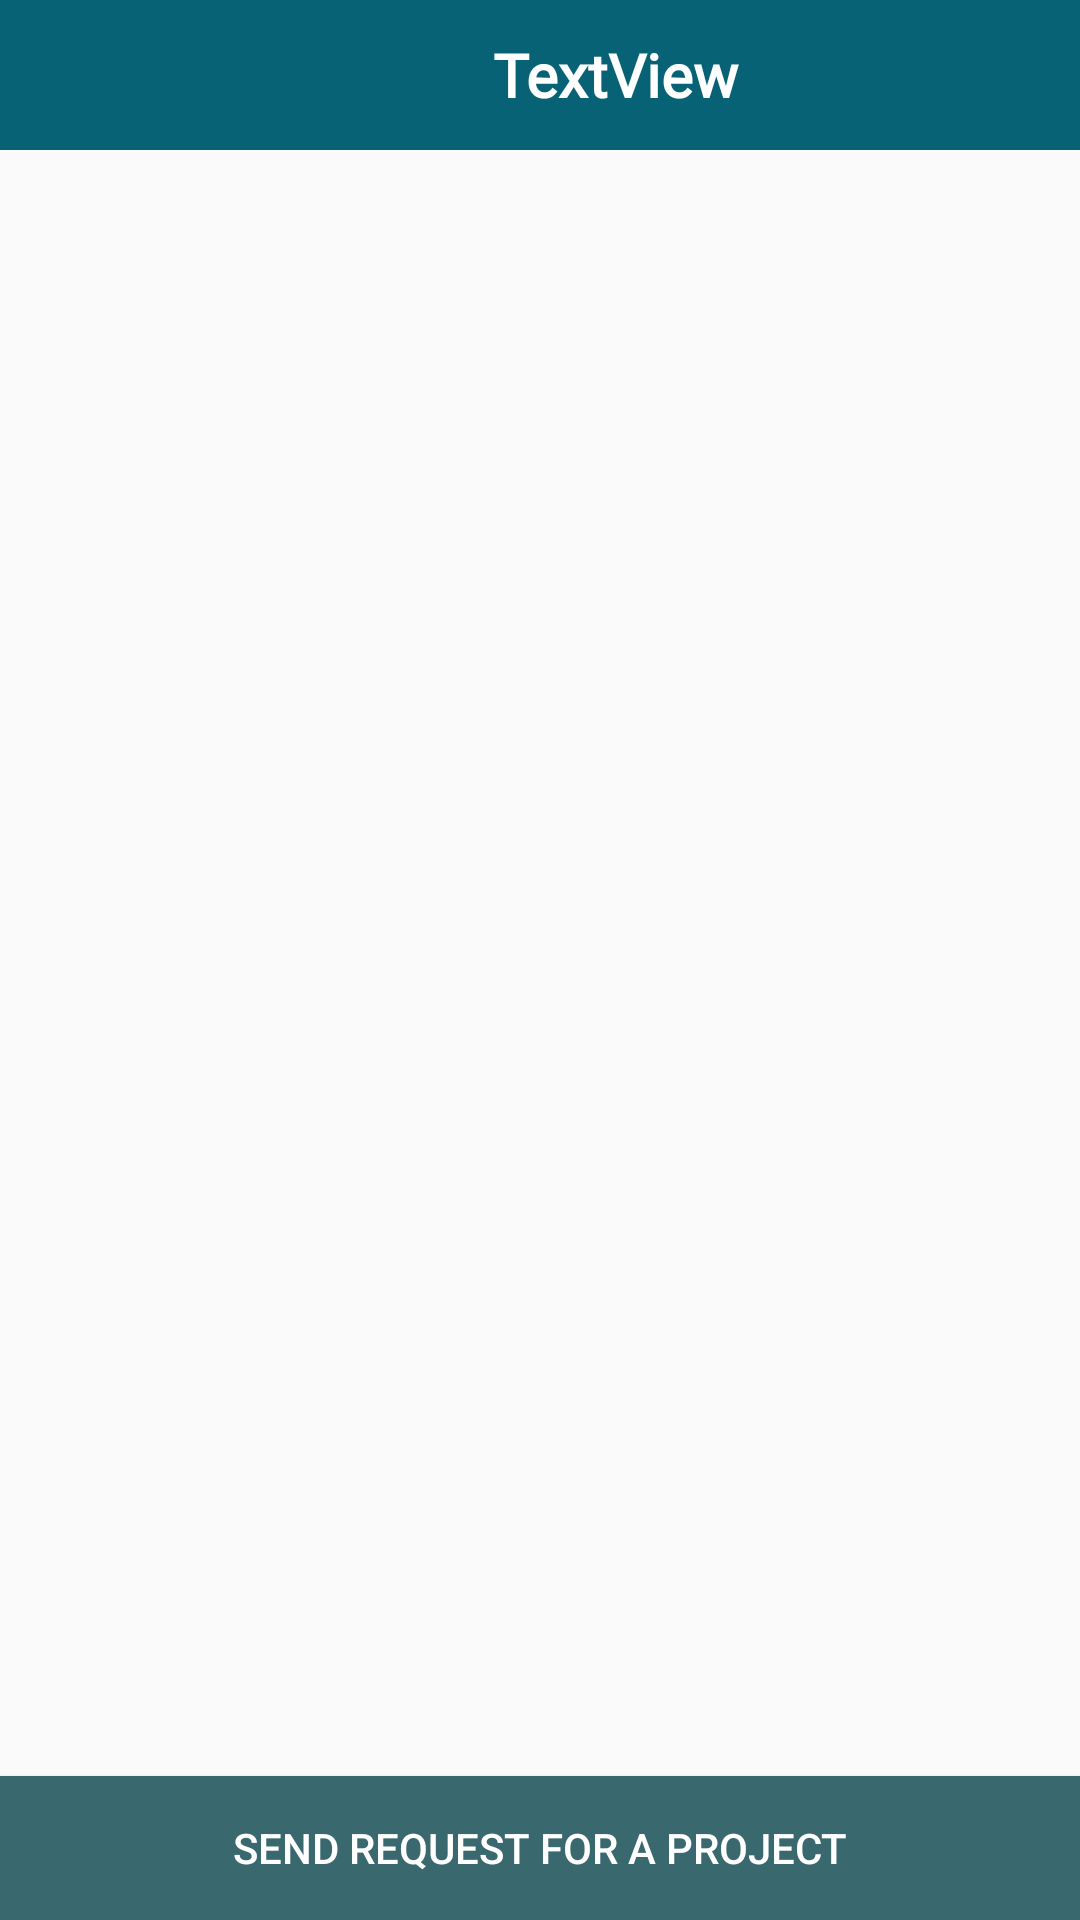

Here is an Android app screen rendered from its layout file. Give the layout XML and the strings, colors and styles it references.
<!-- AndroidManifest.xml: application theme AppTheme.NoActionBar -->
<!-- res/layout/services.xml -->
<?xml version="1.0" encoding="utf-8"?>
<RelativeLayout xmlns:android="http://schemas.android.com/apk/res/android"
    xmlns:app="http://schemas.android.com/apk/res-auto"
    xmlns:tools="http://schemas.android.com/tools"
    android:layout_width="match_parent"
    android:layout_height="match_parent"
    tools:context="naveen.agnosbeta.agnos.services">

    <ImageView
        android:id="@+id/back_about3"
        android:layout_width="50dp"
        android:layout_height="50dp"
        android:layout_alignParentStart="true"
        android:background="@color/colorAccent"
        android:contentDescription="TODO"
        android:onClick="on_back_service"
        android:padding="5dp"
        app:srcCompat="@drawable/back" />

    <TextView
        android:id="@+id/user_email_about4"
        android:layout_width="match_parent"
        android:layout_height="wrap_content"
        android:layout_above="@+id/expandableListView"
        android:layout_alignParentTop="true"
        android:layout_centerHorizontal="false"
        android:layout_centerInParent="false"
        android:layout_centerVertical="false"
        android:layout_toEndOf="@+id/back_about3"
        android:background="@color/colorAccent"
        android:fontFamily="@font/almendra_display"
        android:gravity="center"
        android:padding="10dp"
        android:text="TextView"
        android:textAlignment="center"
        android:textAppearance="@style/TextAppearance.AppCompat.Body1"
        android:textColor="@android:color/white"
        android:textSize="20sp"
        android:textStyle="bold"
        tools:layout_editor_absoluteX="8dp"
        tools:layout_editor_absoluteY="1dp" />

    <ExpandableListView
        android:id="@+id/expandableListView"
        android:layout_width="match_parent"
        android:layout_height="wrap_content"
        android:layout_above="@+id/request_button3"
        android:layout_alignParentStart="true"
        android:layout_below="@+id/back_about3"
        android:divider="@android:color/darker_gray"
        android:dividerHeight="0.5dp"
        android:indicatorLeft="?android:attr/expandableListPreferredItemIndicatorLeft"
        android:paddingTop="0.5dp"
        android:textAlignment="center">

    </ExpandableListView>

    <Button
        android:id="@+id/request_button3"
        android:layout_width="match_parent"
        android:layout_height="wrap_content"
        android:layout_alignParentBottom="true"
        android:layout_alignParentStart="true"
        android:layout_gravity="center"
        android:background="#39686f"
        android:onClick="onrequest"
        android:text="Send Request for a project"
        android:textColor="#fff"
        android:textColorLink="@color/colorAccent" />

</RelativeLayout>
<!-- resources referenced by this layout -->
<resources>
  <color name="colorAccent">#086276</color>
  <style name="AppTheme.NoActionBar">
          <item name="windowActionBar">false</item>
          <item name="windowNoTitle">true</item>
  
      </style>
</resources>
